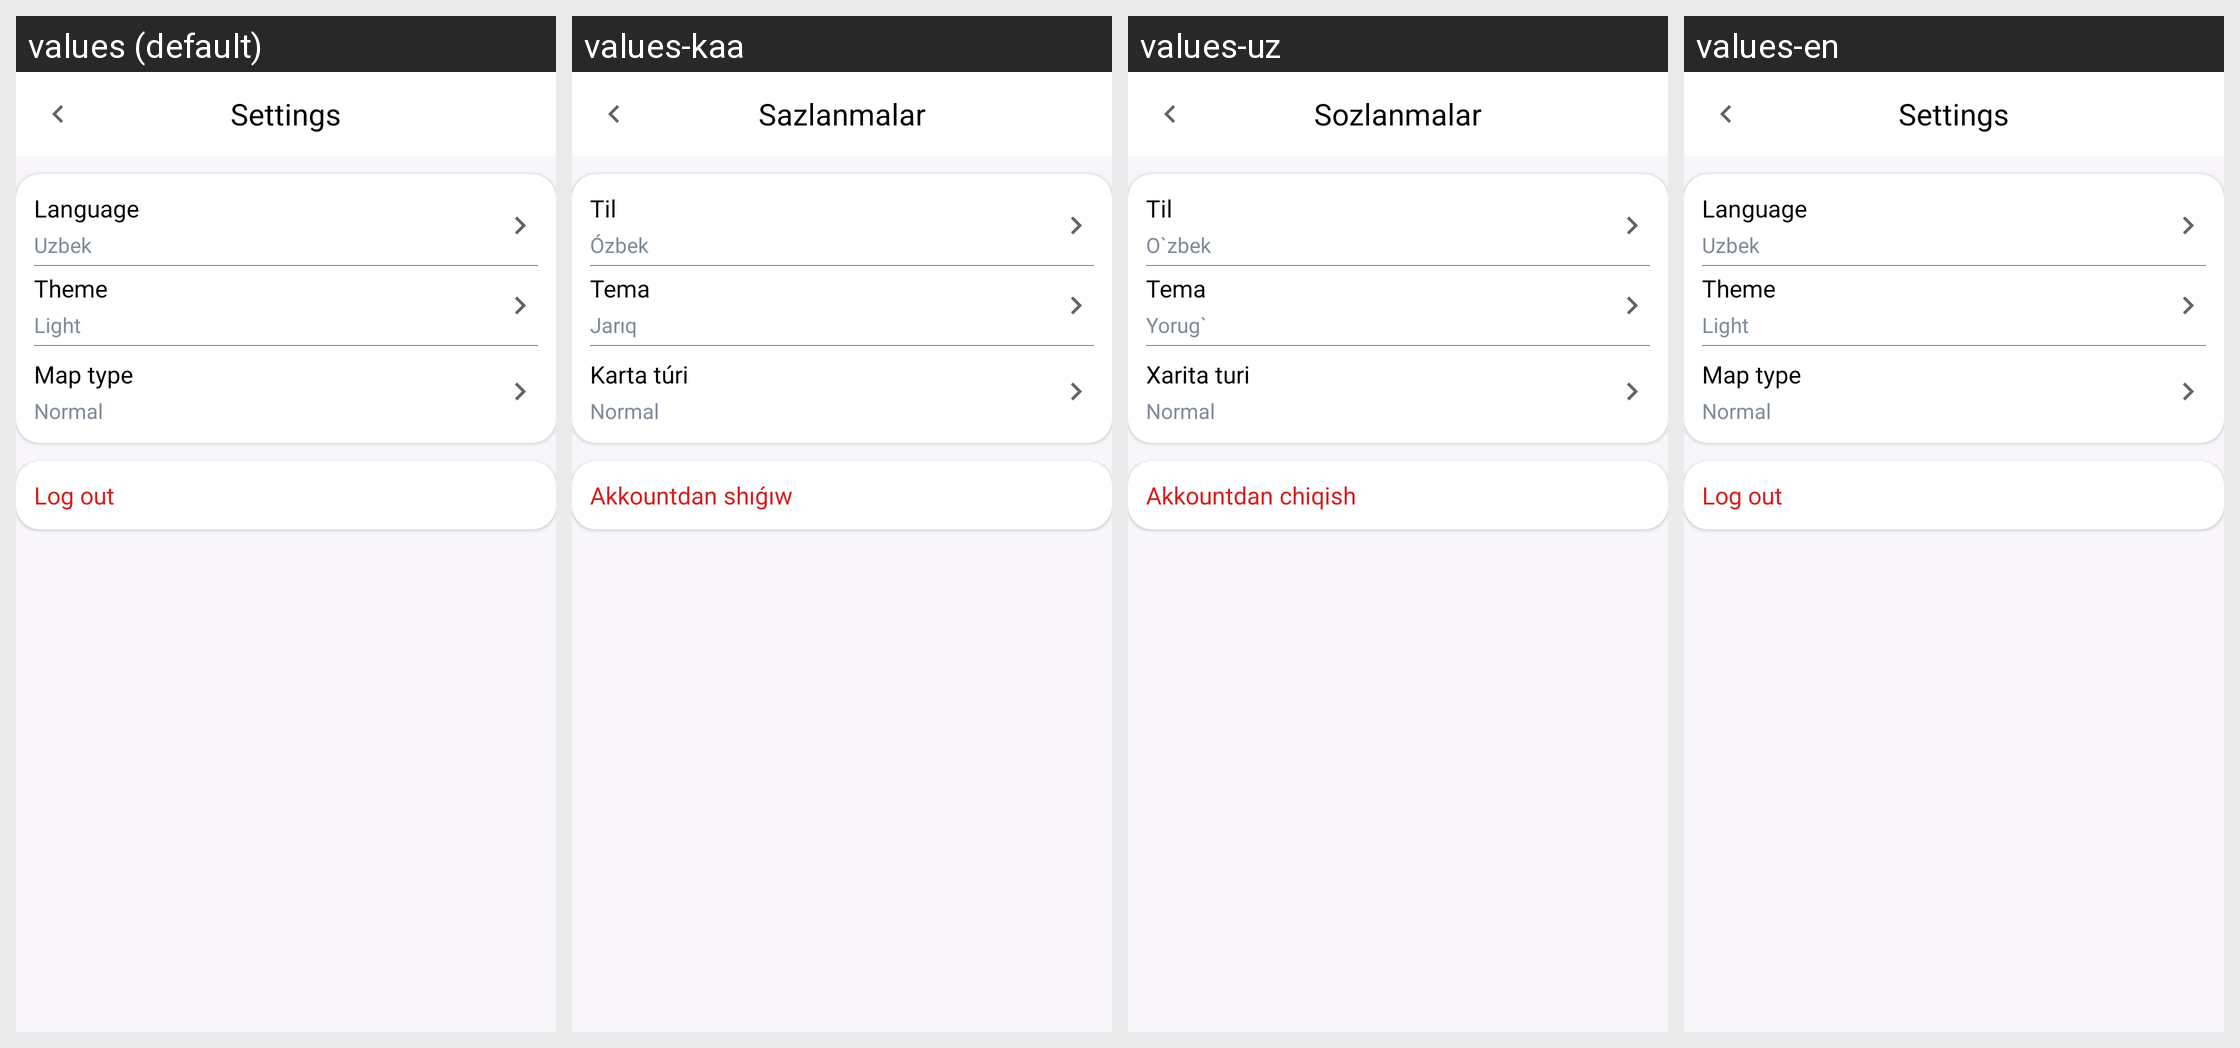

For this localized Android screen grid, give each drawn string resource with its value in every locale shown.
Android screen res/layout/screen_settings.xml rendered under 4 locales, left to right: values (default), values-kaa, values-uz, values-en. Device: Nexus 5 (rendered at 1080×1920; each locale shown at half size, 540×960, under a caption strip naming it); theme Theme.SaigaDriver.
Strings drawn on this screen, with the default value and each locale's value (text and hints the layout hard-codes, and strings that could not be matched under every locale, appear in the picture but are not listed):

settings
  values: Settings
  values-kaa: Sazlanmalar
  values-uz: Sozlanmalar
  values-en: Settings

language
  values: Language
  values-kaa: Til
  values-uz: Til
  values-en: Language

uzbek
  values: Uzbek
  values-kaa: Ózbek
  values-uz: O`zbek
  values-en: Uzbek

theme
  values: Theme
  values-kaa: Tema
  values-uz: Tema
  values-en: Theme

light
  values: Light
  values-kaa: Jarıq
  values-uz: Yorug`
  values-en: Light

map_type
  values: Map type
  values-kaa: Karta túri
  values-uz: Xarita turi
  values-en: Map type

normal
  values: Normal
  values-kaa: Normal
  values-uz: Normal
  values-en: Normal

log_out
  values: Log out
  values-kaa: Akkountdan shıǵıw
  values-uz: Akkountdan chiqish
  values-en: Log out
